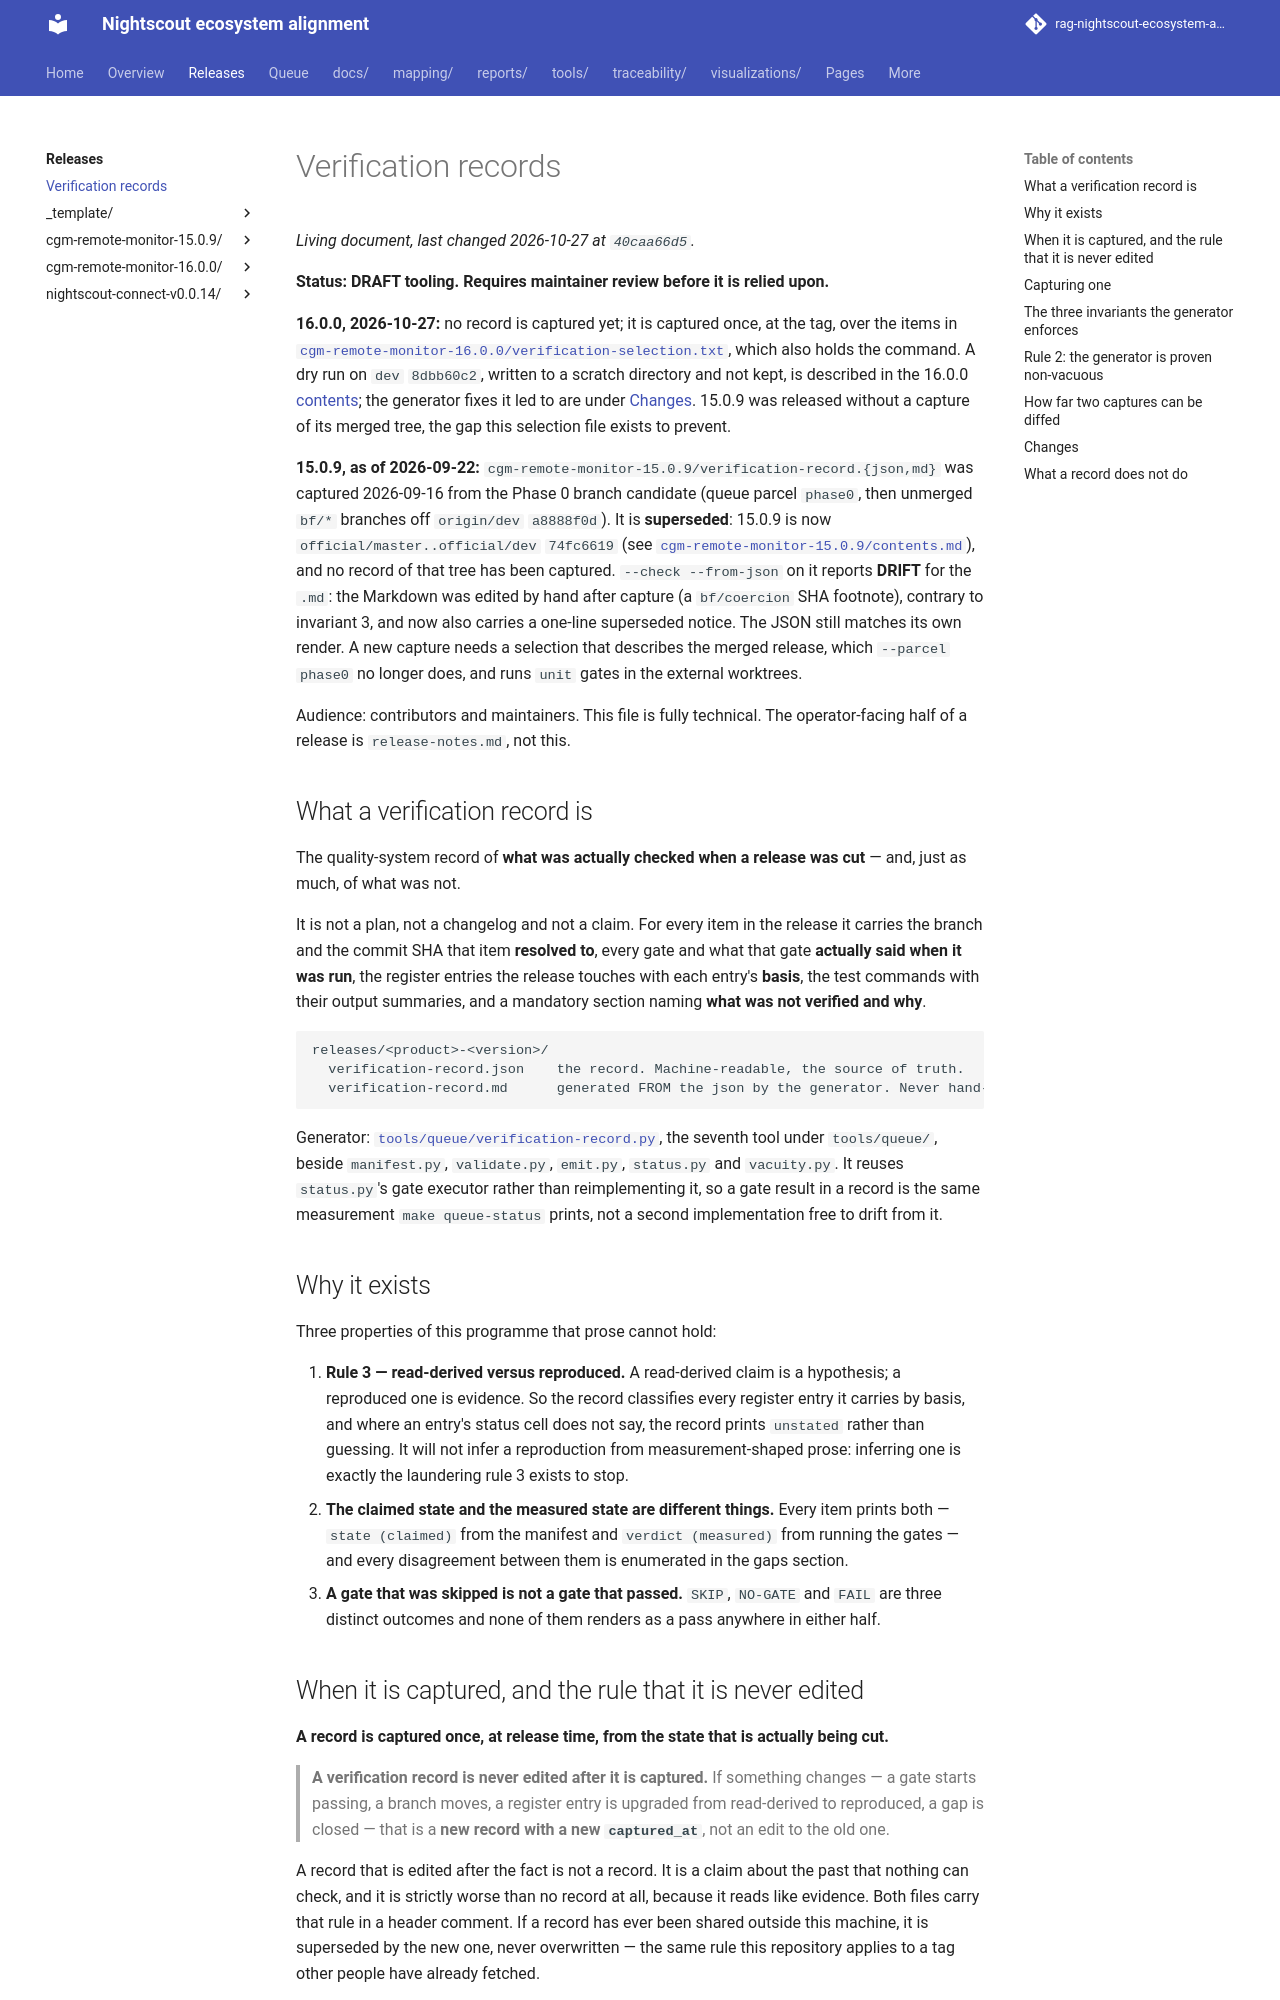

repository: bewest/rag-nightscout-ecosystem-alignment · page: releases/VERIFICATION-RECORDS.html · generator: mkdocs

# Verification records

**Status: DRAFT tooling. Requires maintainer review before it is relied upon.**

**16.0.0, 2026-10-27:** no record is captured yet; it is captured once, at the tag, over the items in
[`cgm-remote-monitor-16.0.0/verification-selection.txt`](cgm-remote-monitor-16.0.0/verification-selection.txt),
which also holds the command. A dry run on `dev` `8dbb60c2`, written to a scratch directory and not
kept, is described in the 16.0.0 [contents](cgm-remote-monitor-16.0.0/contents.md#testing-so-far); the
generator fixes it led to are under [Changes](#changes). 15.0.9 was released without a capture of
its merged tree, the gap this selection file exists to prevent.

**15.0.9, as of 2026-09-22:** `cgm-remote-monitor-15.0.9/verification-record.{json,md}` was
captured 2026-09-16 from the Phase 0 branch candidate (queue parcel `phase0`, then unmerged
`bf/*` branches off `origin/dev` `a8888f0d`). It is **superseded**: 15.0.9 is now
`official/master..official/dev` `74fc6619` (see
[`cgm-remote-monitor-15.0.9/contents.md`](cgm-remote-monitor-15.0.9/contents.md)), and no
record of that tree has been captured. `--check --from-json` on it reports **DRIFT** for the
`.md`: the Markdown was edited by hand after capture (a `bf/coercion` SHA footnote), contrary
to invariant 3, and now also carries a one-line superseded notice. The JSON still matches its
own render. A new capture needs a selection that describes the merged release, which
`--parcel phase0` no longer does, and runs `unit` gates in the external worktrees.

Audience: contributors and maintainers. This file is fully technical. The operator-facing
half of a release is `release-notes.md`, not this.

## What a verification record is

The quality-system record of **what was actually checked when a release was cut** — and,
just as much, of what was not.

It is not a plan, not a changelog and not a claim. For every item in the release it
carries the branch and the commit SHA that item **resolved to**, every gate and what that
gate **actually said when it was run**, the register entries the release touches with each
entry's **basis**, the test commands with their output summaries, and a mandatory section
naming **what was not verified and why**.

```
releases/<product>-<version>/
  verification-record.json    the record. Machine-readable, the source of truth.
  verification-record.md      generated FROM the json by the generator. Never hand-written.
```

Generator: [`tools/queue/verification-record.py`](../tools/queue/verification-record.py),
the seventh tool under `tools/queue/`, beside `manifest.py`, `validate.py`, `emit.py`,
`status.py` and `vacuity.py`. It reuses `status.py`'s gate executor rather than
reimplementing it, so a gate result in a record is the same measurement `make queue-status`
prints, not a second implementation free to drift from it.

## Why it exists

Three properties of this programme that prose cannot hold:

1. **Rule 3 — read-derived versus reproduced.** A read-derived claim is a hypothesis; a
   reproduced one is evidence. So the record classifies every register entry it
   carries by basis, and where an entry's status cell does not say, the record prints
   `unstated` rather than guessing. It will not infer a reproduction from
   measurement-shaped prose: inferring one is exactly the laundering rule 3 exists to stop.
2. **The claimed state and the measured state are different things.** Every item prints
   both — `state (claimed)` from the manifest and `verdict (measured)` from running the
   gates — and every disagreement between them is enumerated in the gaps section.
3. **A gate that was skipped is not a gate that passed.** `SKIP`, `NO-GATE` and `FAIL` are
   three distinct outcomes and none of them renders as a pass anywhere in either half.
